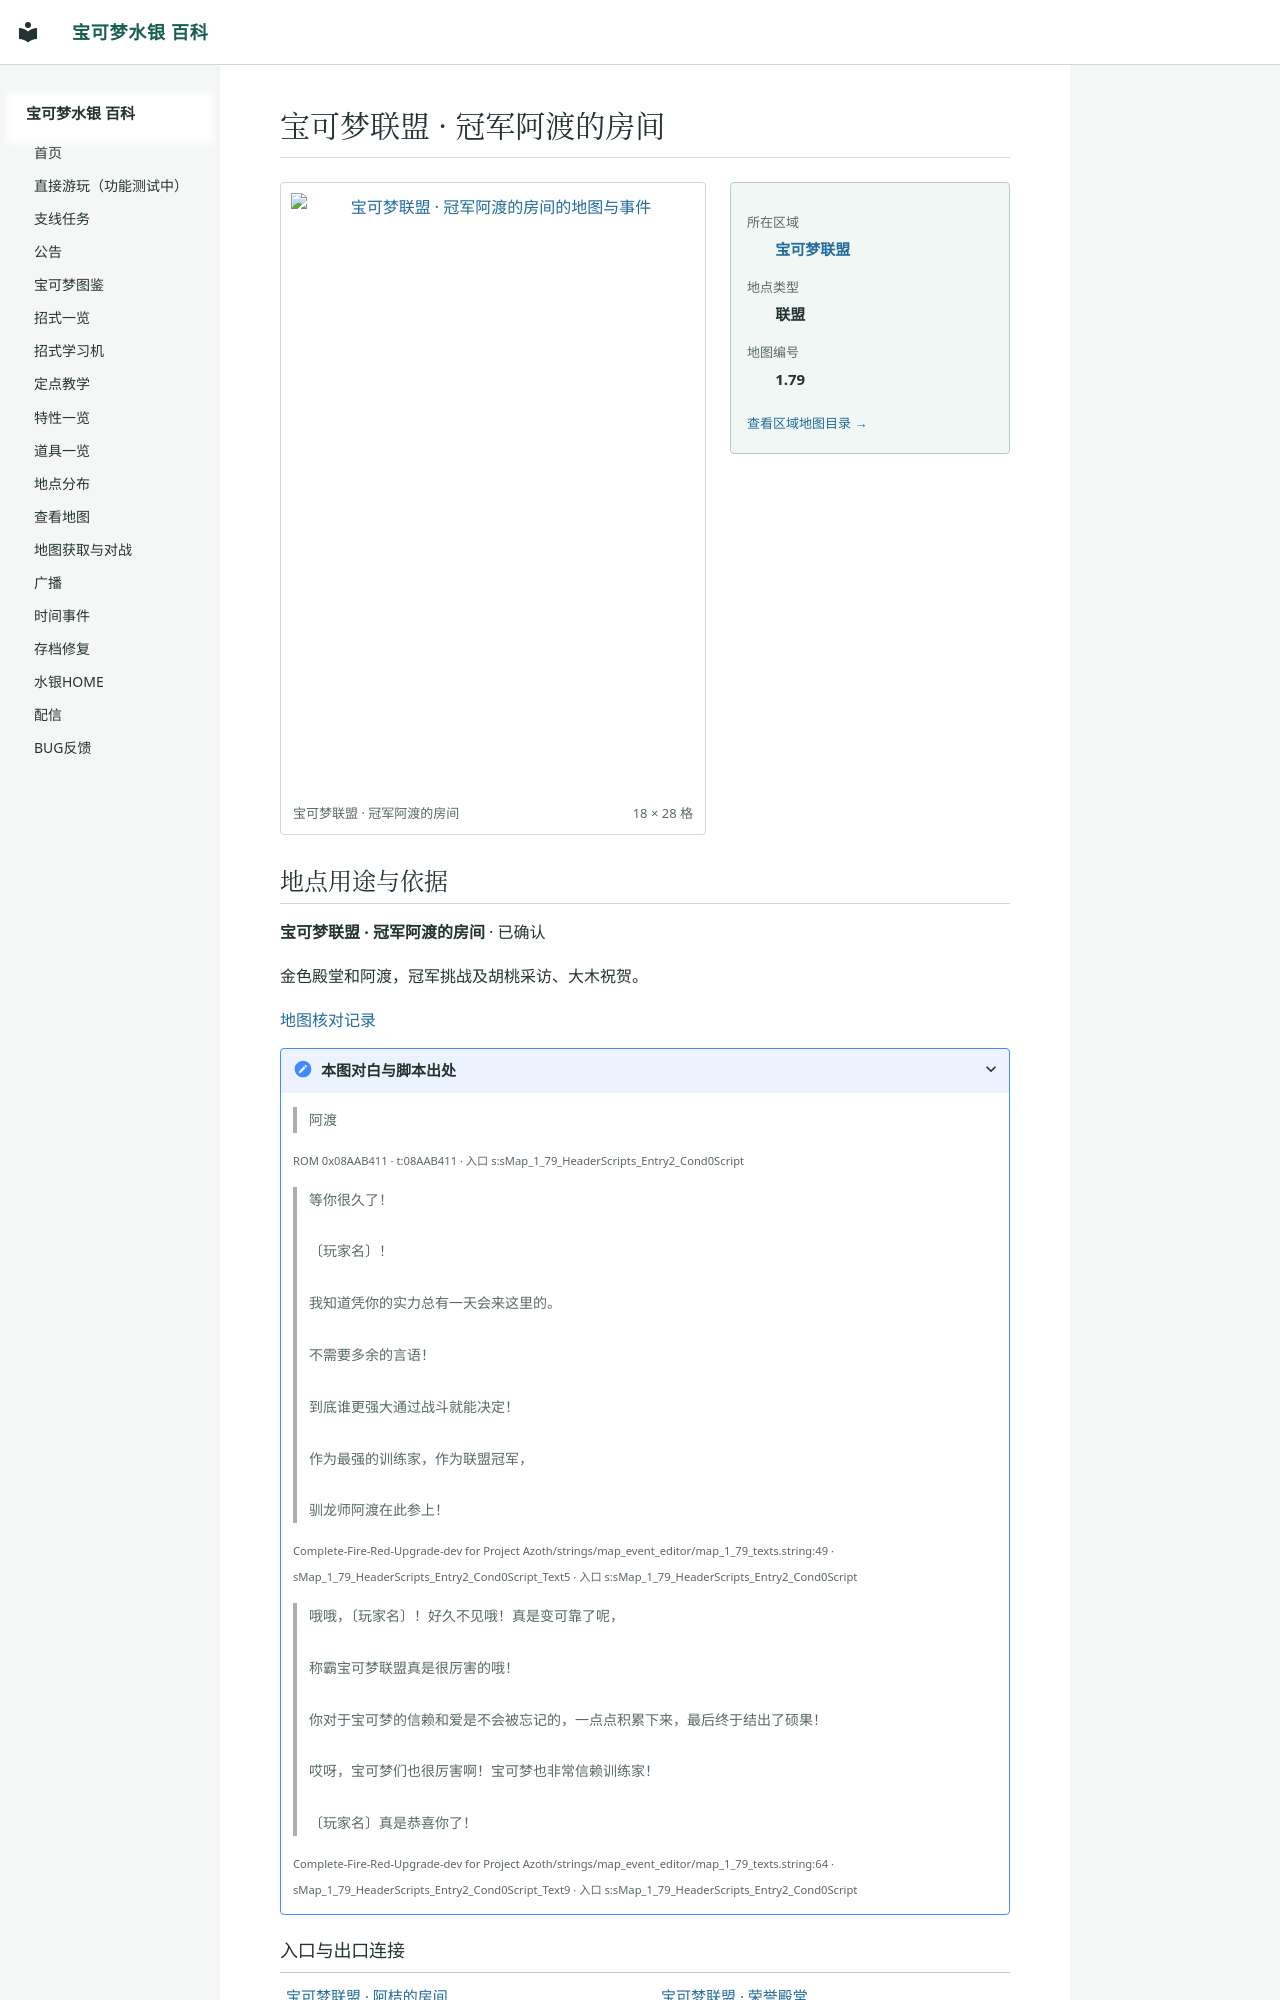

repository: Sum-Light/azoth-wiki · page: locations/map_1_79/index.html · generator: mkdocs

# 宝可梦联盟 · 冠军阿渡的房间

<!-- location-atlas:start -->

<div class="loc-profile" data-location-map="1.79">
<div class="loc-profile-layout">
<div class="loc-main-map">
<a class="loc-image-link" href="../../locations/atlas/maps/map_1_79.png" target="_blank" rel="noopener">
<img src="../../locations/atlas/maps/map_1_79.png" alt="宝可梦联盟 · 冠军阿渡的房间的地图与事件" loading="lazy" width="288" height="448"></a>
<div class="loc-map-caption"><span>宝可梦联盟 · 冠军阿渡的房间</span><span>18 × 28 格</span></div>
</div>
<aside class="loc-facts">
<dl><dt>所在区域</dt><dd><a href="../atlas/?sec=137">宝可梦联盟</a></dd><dt>地点类型</dt><dd>联盟</dd><dt>地图编号</dt><dd>1.79</dd></dl>
<a class="loc-atlas-return" href="../atlas/?sec=137">查看区域地图目录 &rarr;</a>
</aside>
</div>
<section class="loc-identity" aria-labelledby="map-identity">
<h2 id="map-identity">地点用途与依据</h2>
<p><strong>宝可梦联盟 · 冠军阿渡的房间</strong> · 已确认</p>
<p>金色殿堂和阿渡，冠军挑战及胡桃采访、大木祝贺。</p>
<a href="../map_review/">地图核对记录</a>
<details><summary>本图对白与脚本出处</summary>
<blockquote><p>阿渡</p></blockquote>
<p><small>ROM 0x08AAB411 · t:08AAB411 · 入口 s:sMap_1_79_HeaderScripts_Entry2_Cond0Script</small></p>
<blockquote><p>等你很久了！<br><br>〔玩家名〕！<br><br>我知道凭你的实力总有一天会来这里的。<br><br>不需要多余的言语！<br><br>到底谁更强大通过战斗就能决定！<br><br>作为最强的训练家，作为联盟冠军，<br><br>驯龙师阿渡在此参上！</p></blockquote>
<p><small>Complete-Fire-Red-Upgrade-dev for Project Azoth/strings/map_event_editor/map_1_79_texts.string:49 · sMap_1_79_HeaderScripts_Entry2_Cond0Script_Text5 · 入口 s:sMap_1_79_HeaderScripts_Entry2_Cond0Script</small></p>
<blockquote><p>哦哦，〔玩家名〕！好久不见哦！真是变可靠了呢，<br><br>称霸宝可梦联盟真是很厉害的哦！<br><br>你对于宝可梦的信赖和爱是不会被忘记的，一点点积累下来，最后终于结出了硕果！<br><br>哎呀，宝可梦们也很厉害啊！宝可梦也非常信赖训练家！<br><br>〔玩家名〕真是恭喜你了！</p></blockquote>
<p><small>Complete-Fire-Red-Upgrade-dev for Project Azoth/strings/map_event_editor/map_1_79_texts.string:64 · sMap_1_79_HeaderScripts_Entry2_Cond0Script_Text9 · 入口 s:sMap_1_79_HeaderScripts_Entry2_Cond0Script</small></p>
</details>
</section>
<h3>入口与出口连接</h3>
<nav class="loc-neighbors" aria-label="出入口连接地点">
<div><a href="../map_1_78/">宝可梦联盟 · 阿桔的房间</a></div>
<div><a href="../map_1_80/">宝可梦联盟 · 荣誉殿堂</a></div>
</nav>
<details class="lo
